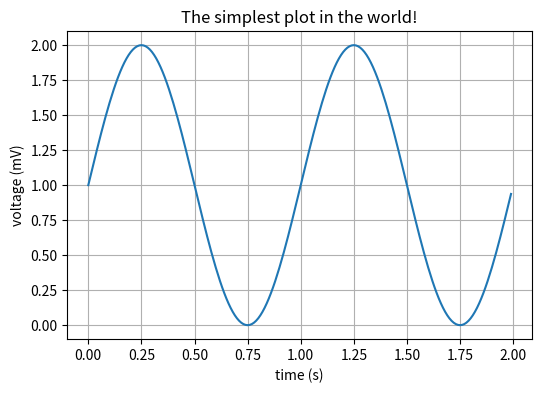

Here is the Python script that generated this plot:
import numpy as np
import matplotlib.pyplot as plt

# Data for plotting
t = np.arange(0.0, 2.0, 0.01)
s = 1 + np.sin(2 * np.pi * t)

fig, ax = plt.subplots(figsize=(6,4))
ax.plot(t, s)

ax.set(xlabel='time (s)', ylabel='voltage (mV)',
       title='The simplest plot in the world!')
ax.grid('on')

